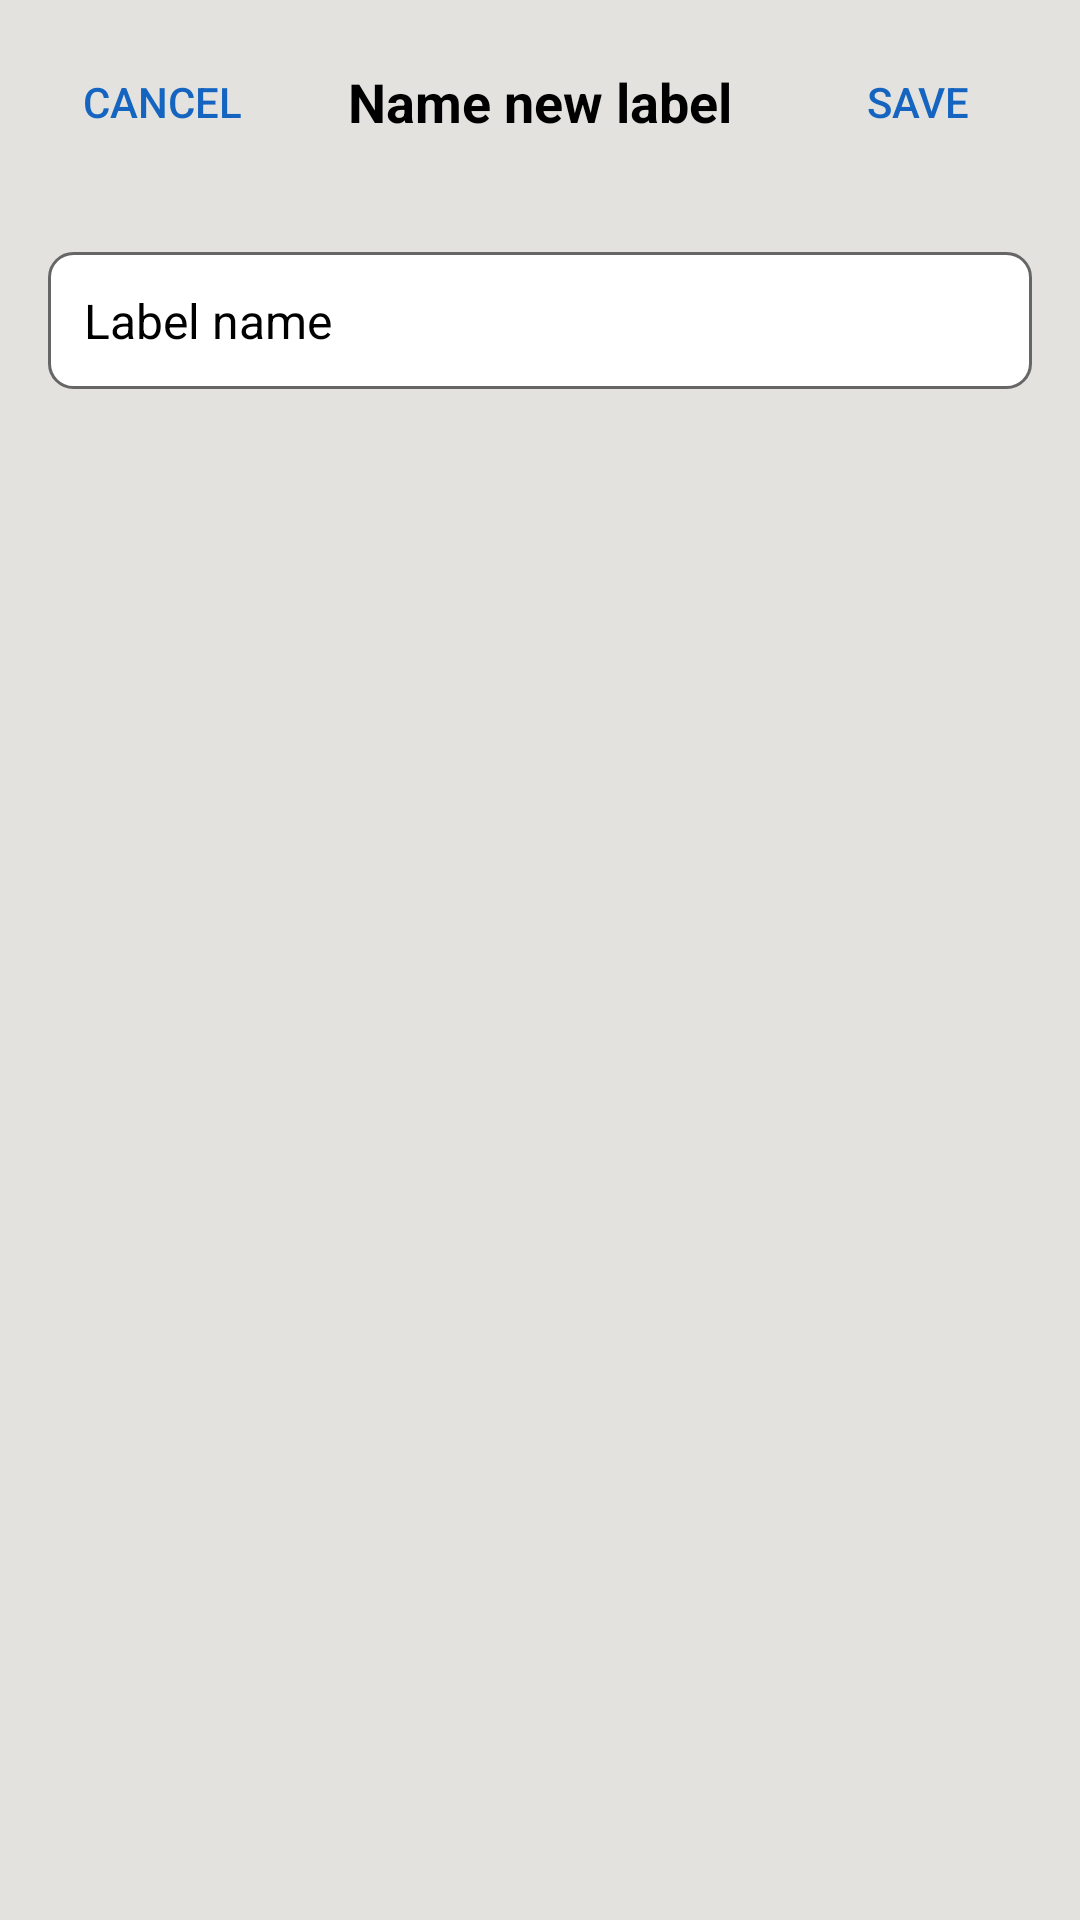

Here is an Android app screen rendered from its layout file. Give the layout XML and the strings, colors and styles it references.
<!-- AndroidManifest.xml: application theme Theme.PigeonUI -->
<!-- res/layout/fragment_new_label.xml -->
<?xml version="1.0" encoding="utf-8"?>
<androidx.constraintlayout.widget.ConstraintLayout
    xmlns:android="http://schemas.android.com/apk/res/android"
    xmlns:app="http://schemas.android.com/apk/res-auto"
    android:id="@+id/newLabelFragmentRoot"
    android:background="@color/colorBackground"
    android:layout_width="match_parent"
    android:layout_height="match_parent">

    <LinearLayout
        android:id="@+id/topBar"
        android:layout_width="0dp"
        android:layout_height="wrap_content"
        android:orientation="horizontal"
        android:gravity="center_vertical"
        android:padding="10dp"
        android:background="@color/colorBackground"
        app:layout_constraintTop_toTopOf="parent"
        app:layout_constraintStart_toStartOf="parent"
        app:layout_constraintEnd_toEndOf="parent">

        
        <Button
            android:id="@+id/btnCancel"
            android:layout_width="wrap_content"
            android:layout_height="wrap_content"
            android:text="@string/cancel"
            android:textColor="@color/blue"
            android:layout_marginEnd="12dp"
            android:background="@drawable/button_background_selector"
            android:paddingHorizontal="16dp"
            android:paddingVertical="8dp" />

        <View
            android:layout_width="0dp"
            android:layout_height="0dp"
            android:layout_weight="1" />

        
        <TextView
            android:id="@+id/labelTitle"
            android:layout_width="wrap_content"
            android:layout_height="wrap_content"
            android:text="@string/name_new_label"
            android:textSize="18sp"
            android:textStyle="bold"
            android:textColor="@color/colorOnBackground"
            android:layout_marginEnd="12dp" />


        <View
            android:layout_width="0dp"
            android:layout_height="0dp"
            android:layout_weight="1" />

        
        <Button
            android:id="@+id/btnSave"
            android:layout_width="wrap_content"
            android:layout_height="wrap_content"
            android:text="@string/save"
            android:textColor="@color/blue"
            android:background="@drawable/button_background_selector"
            android:paddingHorizontal="16dp"
            android:paddingVertical="8dp" />
    </LinearLayout>

    
    <EditText
        android:id="@+id/etLabelName"
        android:layout_width="0dp"
        android:layout_height="wrap_content"
        android:hint="@string/label_name"
        android:background="@drawable/edittext_bg"
        android:padding="12dp"
        android:textColor="@color/colorOnBackground"
        android:textColorHint="@color/colorOnBackground"
        android:textSize="16sp"
        app:layout_constraintTop_toBottomOf="@id/topBar"
        app:layout_constraintStart_toStartOf="parent"
        app:layout_constraintEnd_toEndOf="parent"
        android:layout_margin="16dp"/>


</androidx.constraintlayout.widget.ConstraintLayout>
<!-- resources referenced by this layout -->
<resources>
  <color name="blue">#1565C0</color>
  <color name="colorBackground">#e3e2df</color>
  <color name="colorOnBackground">#000000</color>
  <!-- drawable button_background_selector (drawable) -->
  <?xml version="1.0" encoding="utf-8"?>
  <ripple xmlns:android="http://schemas.android.com/apk/res/android"
      android:color="?attr/colorControlHighlight">
      <item android:id="@android:id/mask">
          <shape android:shape="oval">
              <solid android:color="@android:color/darker_gray" />
          </shape>
      </item>
      <item>
          <shape android:shape="oval">
              <solid android:color="@android:color/transparent" />
          </shape>
      </item>
  </ripple>
  <!-- drawable edittext_bg (drawable) -->
  <shape xmlns:android="http://schemas.android.com/apk/res/android"
      android:shape="rectangle">
      <solid android:color="@color/colorSurface" />
      <corners android:radius="8dp"/>
      <stroke android:width="1dp" android:color="@color/colorHintText" />
  </shape>
  <string name="cancel">Cancel</string>
  <string name="label_name">Label name</string>
  <string name="name_new_label">Name new label</string>
  <string name="save">Save</string>
  <style name="Theme.PigeonUI" parent="Theme.MaterialComponents.DayNight.NoActionBar">
          <item name="colorPrimary">@color/colorPrimary</item>
          <item name="colorPrimaryVariant">@color/colorPrimaryVariant</item>
          <item name="colorOnPrimary">@color/colorOnPrimary</item>
  
          <item name="android:colorBackground">@color/colorBackground</item>
          <item name="colorOnBackground">@color/colorOnBackground</item>
  
          <item name="colorSurface">@color/colorSurface</item>
          <item name="colorOnSurface">@color/colorOnSurface</item>
  
          <item name="colorError">@color/colorError</item>
          <item name="colorOnError">@color/colorOnError</item>
      </style>
  <color name="colorSurface">#FFFFFF</color>
  <color name="colorHintText">#666666</color>
  <color name="colorPrimary">#1b3957</color>
  <color name="colorPrimaryVariant">#370083</color>
  <color name="colorOnPrimary">#FFFFFF</color>
  <color name="colorOnSurface">#000000</color>
  <color name="colorError">#B00020</color>
  <color name="colorOnError">#FFFFFF</color>
</resources>
